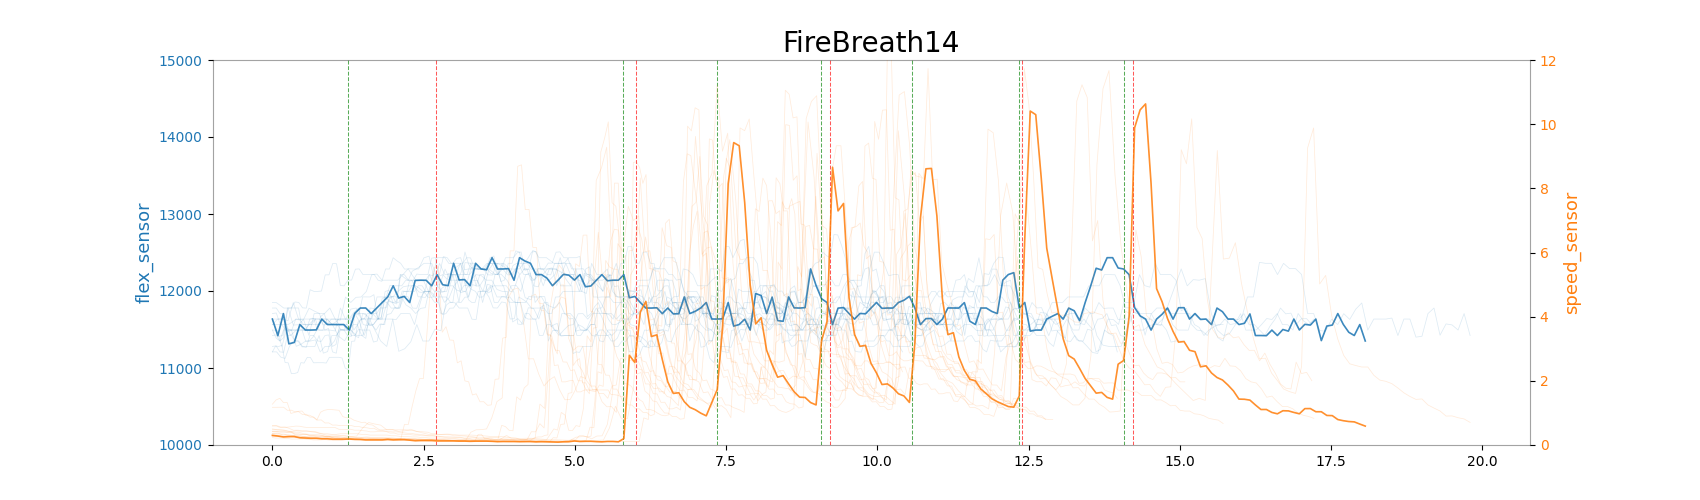

Source data for this figure (header and first rows):
time, speed_sensor, flex_sensor, action_time, record_time
0.01394, 0.2987, 11635, None, 
0.02998, 0.2791, 11422, None, 
0.04357, 0.2791, 11422, None, 
0.05821, 0.2791, 11422, None, 
0.06968, 0.2791, 11422, None, 
0.08387, 0.2791, 11422, None, 
0.0973, 0.2791, 11422, None, 
0.1111, 0.2791, 11422, None, 
0.1298, 0.2791, 11422, None, 
0.1384, 0.2512, 11707, None, 
0.1529, 0.2512, 11707, None, 
0.167, 0.2512, 11707, None, 
0.1816, 0.2512, 11707, None, 
0.1944, 0.2512, 11707, None, 
0.2086, 0.2512, 11707, None, 
0.2218, 0.2512, 11707, None, 
0.2358, 0.2603, 11351, None, 
0.2493, 0.2603, 11351, None, 
0.2656, 0.2603, 11351, None, 
0.2833, 0.2603, 11351, None, 
0.291, 0.2603, 11351, None, 
0.305, 0.2603, 11351, None, 
0.3196, 0.2603, 11351, None, 
0.3331, 0.2252, 11564, None, 
0.3463, 0.2252, 11564, None, 
0.3606, 0.2252, 11564, None, 
0.3742, 0.2252, 11564, None, 
0.388, 0.2252, 11564, None, 
0.4028, 0.2252, 11564, None, 
0.4166, 0.2252, 11564, None, 
0.4353, 0.2252, 11564, None, 
0.4442, 0.2169, 11493, None, 
0.458, 0.2169, 11493, None, 
0.4732, 0.2169, 11493, None, 
0.4859, 0.2169, 11493, None, 
0.5005, 0.2169, 11493, None, 
0.5131, 0.2169, 11493, None, 
0.5274, 0.2169, 11493, None, 
0.5407, 0.2088, 11493, None, 
0.5551, 0.2088, 11493, None, 
0.5688, 0.2088, 11493, None, 
0.588, 0.2088, 11493, None, 
0.5962, 0.2088, 11493, None, 
0.6109, 0.2088, 11493, None, 
0.6246, 0.2088, 11493, None, 
0.6382, 0.2088, 11493, None, 
0.6526, 0.1932, 11635, None, 
0.6671, 0.1932, 11635, None, 
0.6817, 0.1932, 11635, None, 
0.6941, 0.1932, 11635, None, 
0.7072, 0.1932, 11635, None, 
0.7221, 0.1932, 11635, None, 
0.7408, 0.1932, 11635, None, 
0.7489, 0.1932, 11564, None, 
0.763, 0.1932, 11564, None, 
0.7776, 0.1932, 11564, None, 
0.7911, 0.1932, 11564, None, 
0.8048, 0.1932, 11564, None, 
0.8194, 0.1932, 11564, None, 
0.8331, 0.1932, 11564, None, 
... 1,025 more rows
